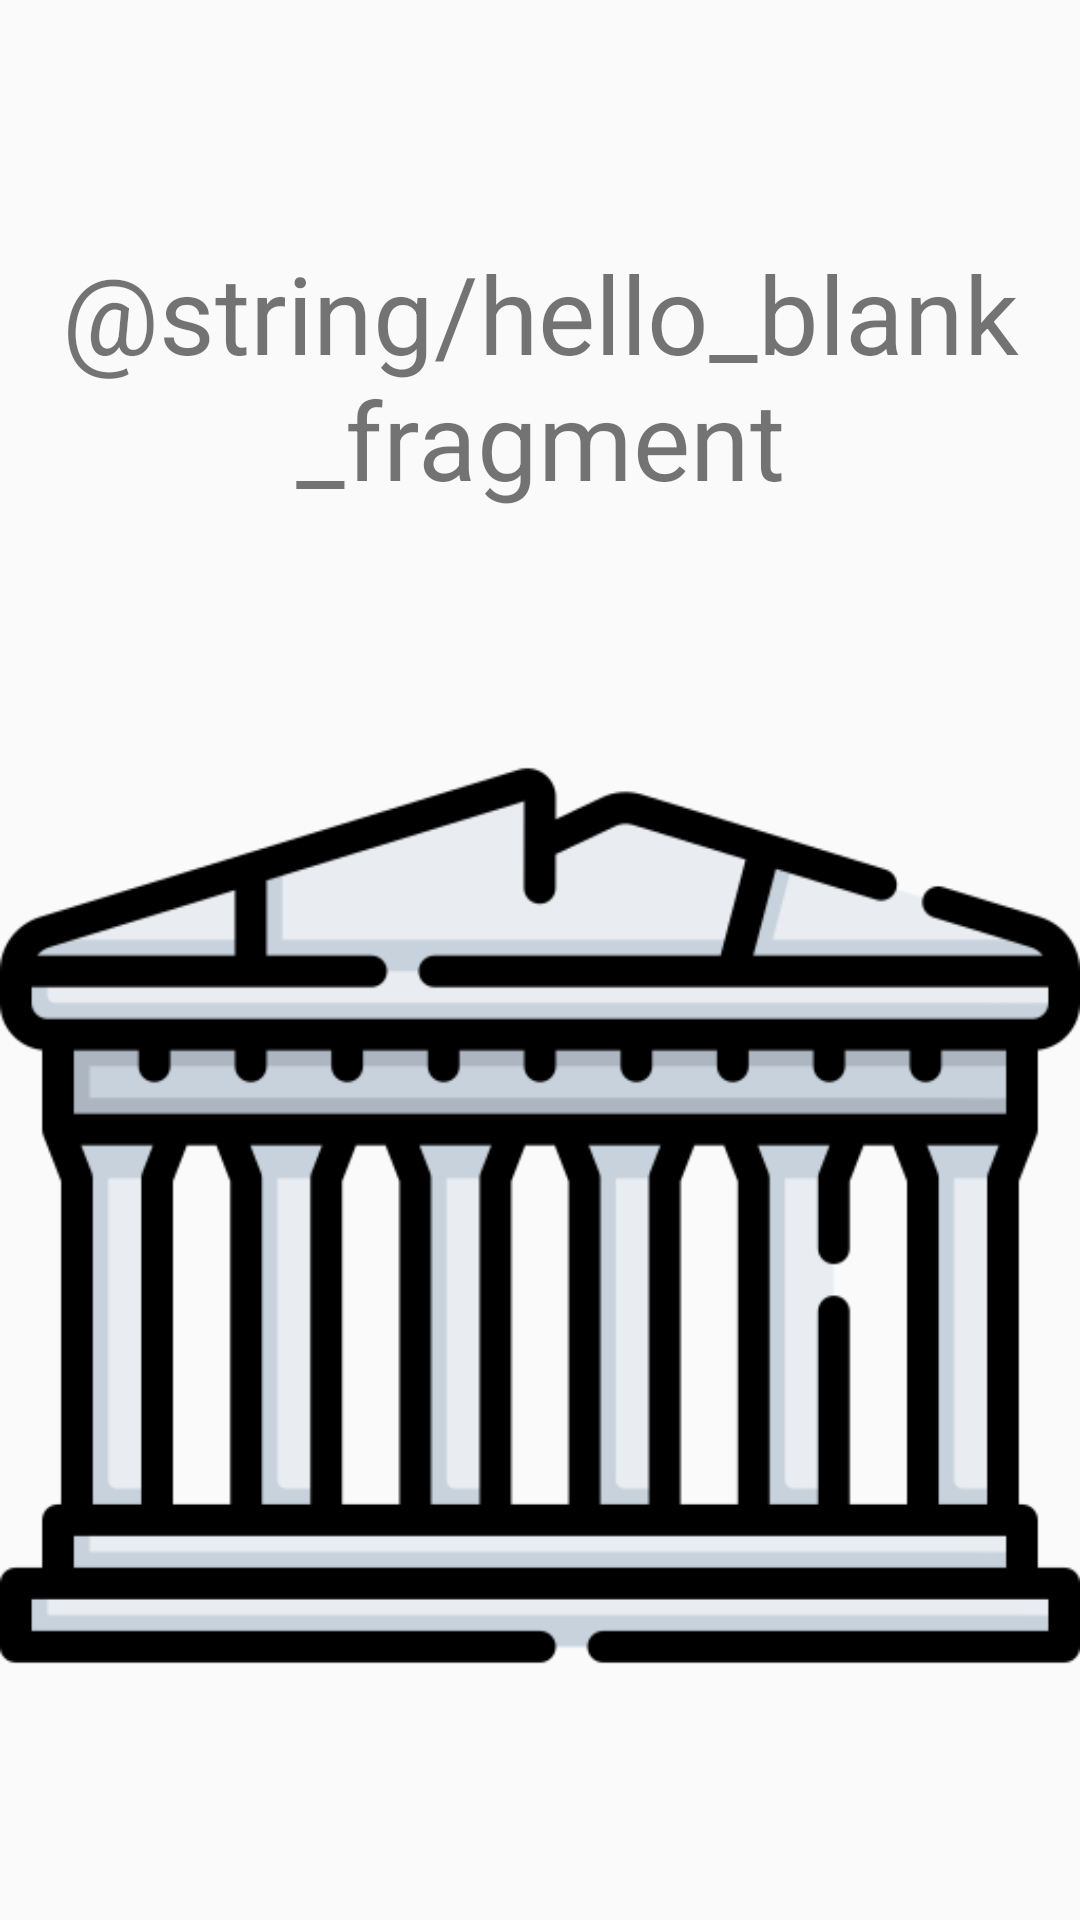

This screen was rendered from an Android layout file. Write that file and the resources it references.
<!-- AndroidManifest.xml: application theme AppTheme -->
<!-- res/layout/fragment_bienvenida.xml -->
<?xml version="1.0" encoding="utf-8"?>
<LinearLayout xmlns:android="http://schemas.android.com/apk/res/android"
    xmlns:app="http://schemas.android.com/apk/res-auto"
    xmlns:tools="http://schemas.android.com/tools"
    android:layout_width="match_parent"
    android:layout_height="match_parent"
    android:orientation="vertical"
    tools:context=".BienvenidaFragment">

    
    <Space
        android:layout_width="match_parent"
        android:layout_height="80dp" />

    <TextView
        android:layout_width="match_parent"
        android:layout_height="wrap_content"
        android:gravity="center_horizontal"
        android:text="@string/hello_blank_fragment"
        android:textSize="36sp" />

    <ImageView
        android:id="@+id/imageView"
        android:layout_width="match_parent"
        android:layout_height="wrap_content"
        android:src="@drawable/partenon" />

    <Space
        android:layout_width="match_parent"
        android:layout_height="40dp" />

    <Button
        android:id="@+id/btnComenzar"
        android:layout_width="match_parent"
        android:layout_height="wrap_content"
        android:text="@string/sComenzar" />

</LinearLayout>
<!-- resources referenced by this layout -->
<resources>
  <!-- drawable partenon: png bitmap (drawable, 15905 bytes) -->
  <style name="AppTheme" parent="Theme.AppCompat.Light.DarkActionBar">
          
          <item name="colorPrimary">#2A9D8F</item>
          <item name="colorPrimaryDark">#264653</item>
          <item name="colorAccent">#E9C46A</item>
      </style>
</resources>
